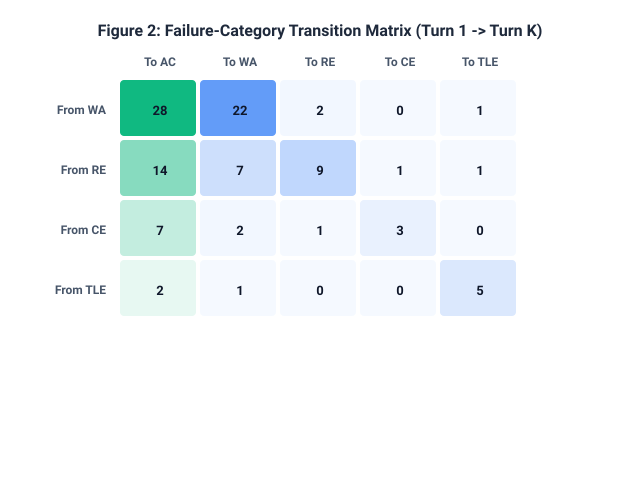

The file beside this chart, header and first rows:
Initial_Status, To_AC, To_WA, To_RE, To_CE, To_TLE, Repair_Rate
WA, 28, 22, 2, 0, 1, 52.8%
RE, 14, 7, 9, 1, 1, 43.8%
CE, 7, 2, 1, 3, 0, 53.8%
TLE, 2, 1, 0, 0, 5, 25.0%
